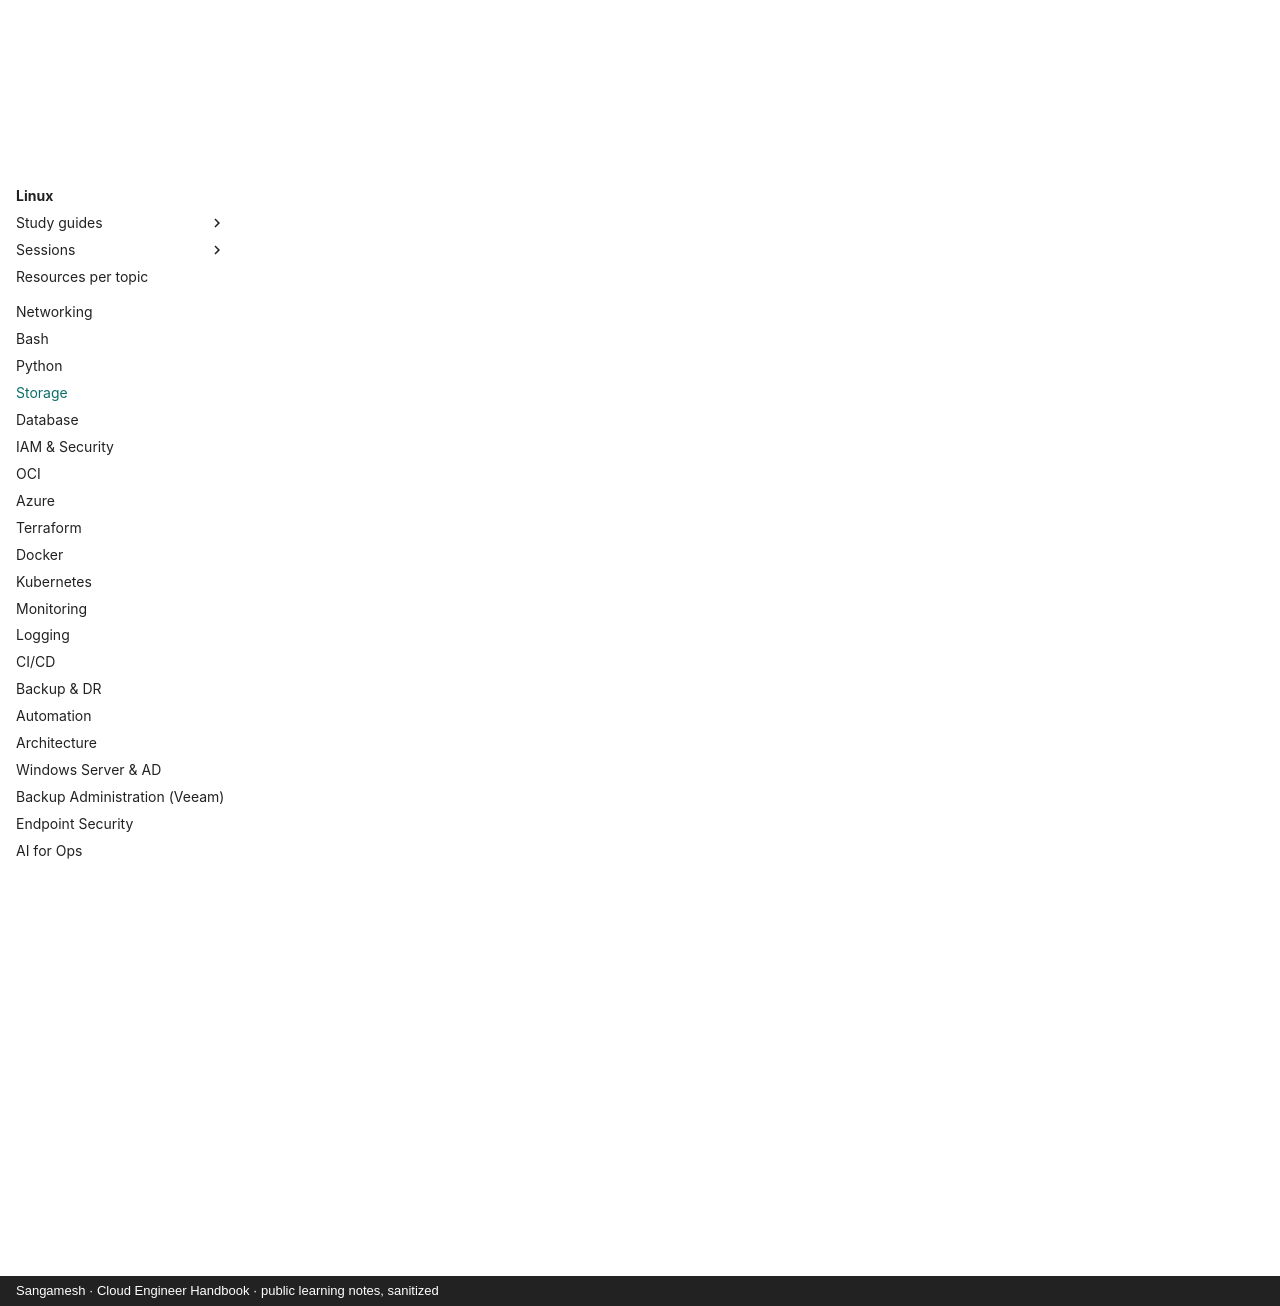

repository: sangameswaranm/Cloud-Engineer-Handbook · page: 05-Storage/index.html · generator: mkdocs · copyright: Sangamesh · Cloud Engineer Handbook · public learning notes, sanitized

# Storage

**Status:** Not Started · **Phase 2**

Block, file, object; RAID; network storage; cloud volumes; snapshots; replication; performance; encryption.

## Certifications

- Covered by cloud architect exams

## Learning resources

!!! info "How to use"
    Official docs are the source of truth. Video links open a YouTube search for that exact course or channel, so you always get the current version.

### :material-book-open-variant: Official documentation

- [RHEL 9: Managing storage devices / file systems / LVM (in RHEL docs)](https://docs.redhat.com/en/documentation/red_hat_enterprise_linux/9)
- [OCI Block Volume](https://docs.oracle.com/en-us/iaas/Content/Block/Concepts/overview.htm)

### :material-youtube: Video courses

- [Block vs file vs object storage explained](https://www.youtube.com/results?search_query=block+vs+file+vs+object+storage+explained)

## Study guides

Guides appear here as topics are completed, with real lab output, incidents (INC-XXX) and interview questions.

See the [Knowledge + Task Map](../KNOWLEDGE-MAP.md) for the full syllabus of this module.
